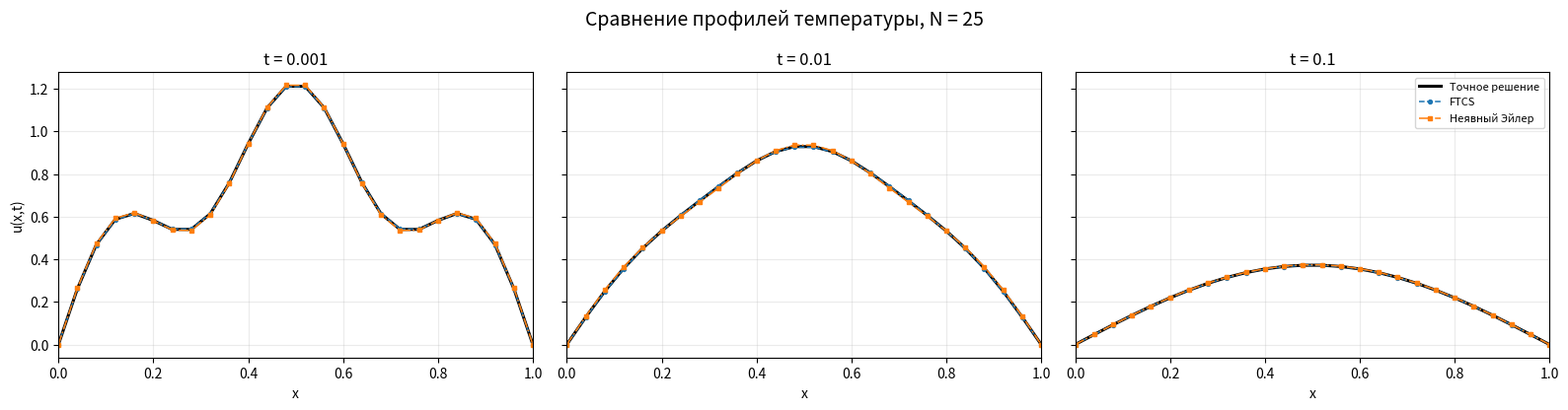
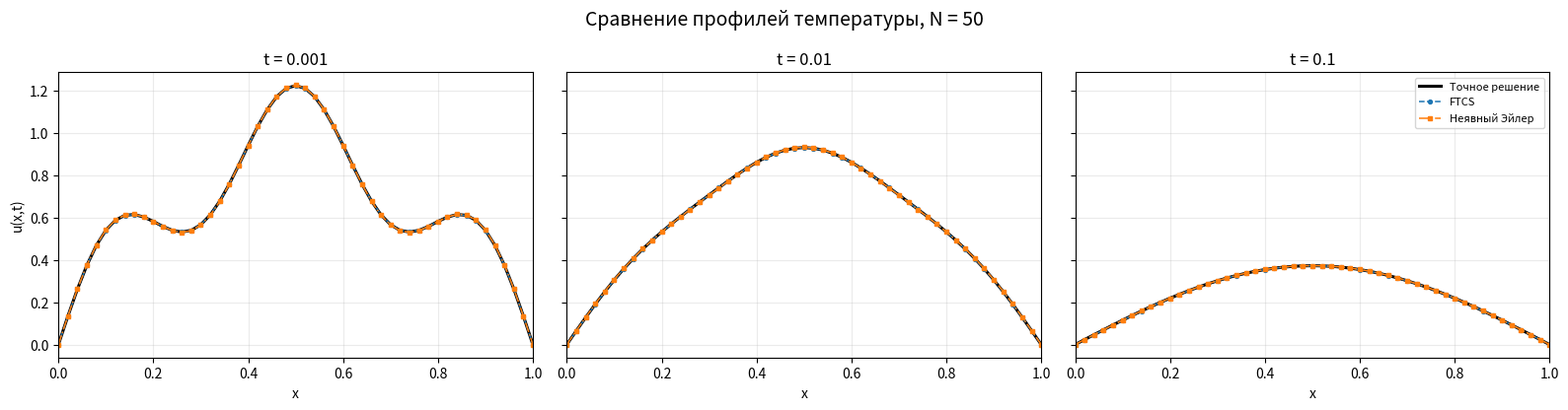
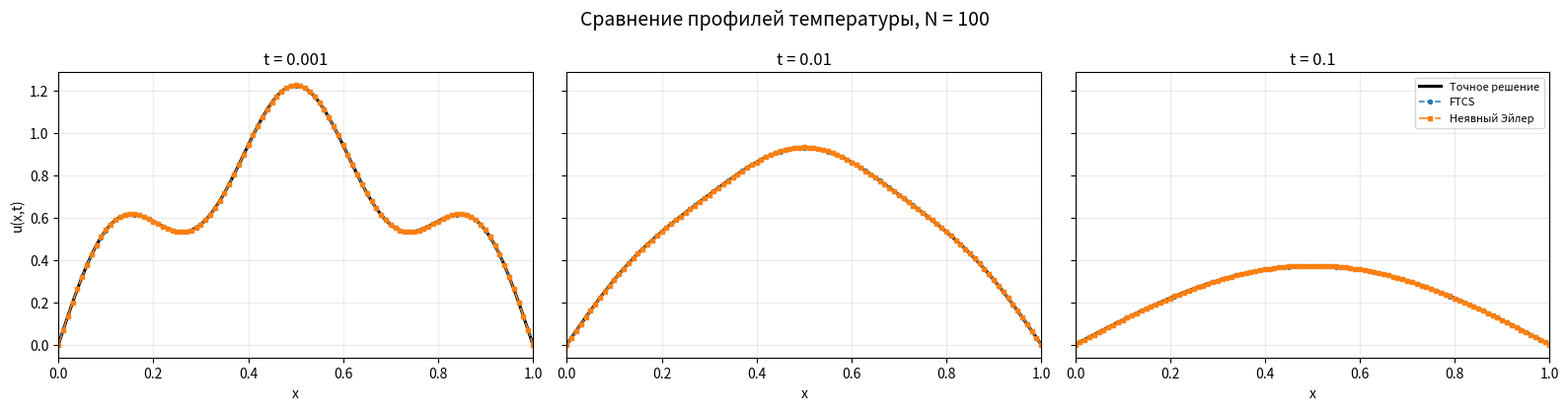

These charts were generated, in order, by the following Python code: (Note: this script raises an exception after producing the figures.)
import numpy as np
import pandas as pd
import matplotlib.pyplot as plt

# Параметры эксперимента
R = 0.4
N_VALUES = [25, 50, 100]       # число пространственных интервалов
T_VALUES = [0.001, 0.01, 0.1] # моменты сравнения

plt.rcParams["figure.figsize"] = (8, 4.8)
plt.rcParams["axes.grid"] = True
plt.rcParams["grid.alpha"] = 0.25


def initial_condition(x):
    """Начальное распределение температуры."""
    return np.sin(np.pi * x) + 0.3 * np.sin(5 * np.pi * x)


def exact_solution(x, t):
    """Точное решение задачи Коши."""
    return (np.exp(-np.pi**2 * t) * np.sin(np.pi * x)
            + 0.3 * np.exp(-25 * np.pi**2 * t) * np.sin(5 * np.pi * x))


def thomas_algorithm(lower, diagonal, upper, rhs):
    """Решение трёхдиагональной СЛАУ методом прогонки.

    lower и upper имеют длину n-1, diagonal и rhs — длину n.
    Входные массивы не изменяются.
    """
    n = len(diagonal)
    if n == 0:
        return np.array([], dtype=float)
    if len(rhs) != n or len(lower) != n - 1 or len(upper) != n - 1:
        raise ValueError("Несогласованные размеры диагоналей трёхдиагональной матрицы")

    c_star = np.zeros(max(n - 1, 0), dtype=float)
    d_star = np.zeros(n, dtype=float)

    denom = diagonal[0]
    if abs(denom) < 1e-14:
        raise ZeroDivisionError("Нулевой ведущий элемент в методе прогонки")
    if n > 1:
        c_star[0] = upper[0] / denom
    d_star[0] = rhs[0] / denom

    for i in range(1, n):
        denom = diagonal[i] - lower[i - 1] * c_star[i - 1]
        if abs(denom) < 1e-14:
            raise ZeroDivisionError("Нулевой ведущий элемент в методе прогонки")
        if i < n - 1:
            c_star[i] = upper[i] / denom
        d_star[i] = (rhs[i] - lower[i - 1] * d_star[i - 1]) / denom

    solution = np.empty(n, dtype=float)
    solution[-1] = d_star[-1]
    for i in range(n - 2, -1, -1):
        solution[i] = d_star[i] - c_star[i] * solution[i + 1]
    return solution


def ftcs_step(u, r):
    """Один шаг явной схемы FTCS при u(0,t)=u(1,t)=0."""
    if r > 0.5 + 1e-12:
        raise ValueError(f"FTCS неустойчива: r={r:.4g} > 0.5")
    u_new = np.zeros_like(u)
    u_new[1:-1] = u[1:-1] + r * (u[:-2] - 2.0 * u[1:-1] + u[2:])
    return u_new


def backward_euler_step(u, r):
    """Один шаг неявного Эйлера; СЛАУ решается методом прогонки."""
    n_inner = len(u) - 2
    diagonal = np.full(n_inner, 1.0 + 2.0 * r)
    lower = np.full(n_inner - 1, -r)
    upper = np.full(n_inner - 1, -r)
    u_new = np.zeros_like(u)
    u_new[1:-1] = thomas_algorithm(lower, diagonal, upper, u[1:-1])
    return u_new


def solve_until_time(N, target_time, method, r_nominal=R):
    """Решить задачу до target_time, включая укороченный последний шаг."""
    x = np.linspace(0.0, 1.0, N + 1)
    dx = 1.0 / N
    dt_nominal = r_nominal * dx**2
    u = initial_condition(x)
    # Точное соблюдение граничных условий
    u[0] = 0.0
    u[-1] = 0.0

    time = 0.0
    steps = 0
    while time < target_time - 1e-14:
        dt_step = min(dt_nominal, target_time - time)
        r_step = dt_step / dx**2
        if method == "FTCS":
            u = ftcs_step(u, r_step)
        elif method == "Неявный Эйлер":
            u = backward_euler_step(u, r_step)
        else:
            raise ValueError("Неизвестный метод")
        time += dt_step
        steps += 1

    return x, u, steps, dt_nominal


results = {}
error_rows = []
step_rows = []

for N in N_VALUES:
    dx = 1.0 / N
    for t_target in T_VALUES:
        x = np.linspace(0.0, 1.0, N + 1)
        u_exact = exact_solution(x, t_target)
        for method in ["FTCS", "Неявный Эйлер"]:
            x_num, u_num, n_steps, dt_nominal = solve_until_time(N, t_target, method)
            error = np.max(np.abs(u_num - u_exact))
            results[(N, t_target, method)] = u_num
            error_rows.append({
                "t": t_target,
                "N": N,
                "Метод": method,
                "E_inf": error,
            })
            step_rows.append({
                "t": t_target,
                "N": N,
                "Метод": method,
                "Число шагов": n_steps,
                "dt_nominal": dt_nominal,
            })

errors = pd.DataFrame(error_rows)
steps_info = pd.DataFrame(step_rows)

print("Расчёты завершены.")
print(f"Количество комбинаций (сетка, время, метод): {len(results)}")
print("Номинальное r во всех расчётах:", R)


for N in N_VALUES:
    x = np.linspace(0.0, 1.0, N + 1)
    fig, axes = plt.subplots(1, 3, figsize=(16, 4.2), sharey=True)
    fig.suptitle(f"Сравнение профилей температуры, N = {N}", fontsize=14)

    for ax, t in zip(axes, T_VALUES):
        u_ex = exact_solution(x, t)
        u_ftcs = results[(N, t, "FTCS")]
        u_be = results[(N, t, "Неявный Эйлер")]

        ax.plot(x, u_ex, color="black", linewidth=2.2, label="Точное решение")
        ax.plot(x, u_ftcs, "o--", markersize=2.8, linewidth=1.1, label="FTCS")
        ax.plot(x, u_be, "s-.", markersize=2.4, linewidth=1.1, label="Неявный Эйлер")
        ax.set_title(f"t = {t:g}")
        ax.set_xlabel("x")
        ax.set_xlim(0, 1)

    axes[0].set_ylabel("u(x,t)")
    axes[-1].legend(loc="best", fontsize=8)
    plt.tight_layout()
    plt.show()


# Таблица ошибок с оценками p_N = log2(E_N / E_2N)
order_rows = []
for t in T_VALUES:
    for method in ["FTCS", "Неявный Эйлер"]:
        method_errors = {
            int(row.N): float(row.E_inf)
            for row in errors[(errors["t"] == t) & (errors["Метод"] == method)].itertuples()
        }
        for N in N_VALUES:
            E = method_errors[N]
            if 2 * N in method_errors:
                p = np.log(method_errors[N] / method_errors[2 * N]) / np.log(2.0)
            else:
                p = np.nan
            order_rows.append({
                "t": t,
                "Метод": method,
                "N": N,
                "E_inf": E,
                "p (N → 2N)": p,
            })

order_table = pd.DataFrame(order_rows)
order_table["E_inf"] = order_table["E_inf"].map(lambda v: f"{v:.6e}")
order_table["p (N → 2N)"] = order_table["p (N → 2N)"].map(
    lambda v: "—" if pd.isna(v) else f"{v:.3f}"
)

print("Максимальная абсолютная ошибка и оценка порядка сходимости:")
display(order_table)


steps_display = steps_info.copy()
steps_display["dt_nominal"] = steps_display["dt_nominal"].map(lambda v: f"{v:.6e}")
display(steps_display)
